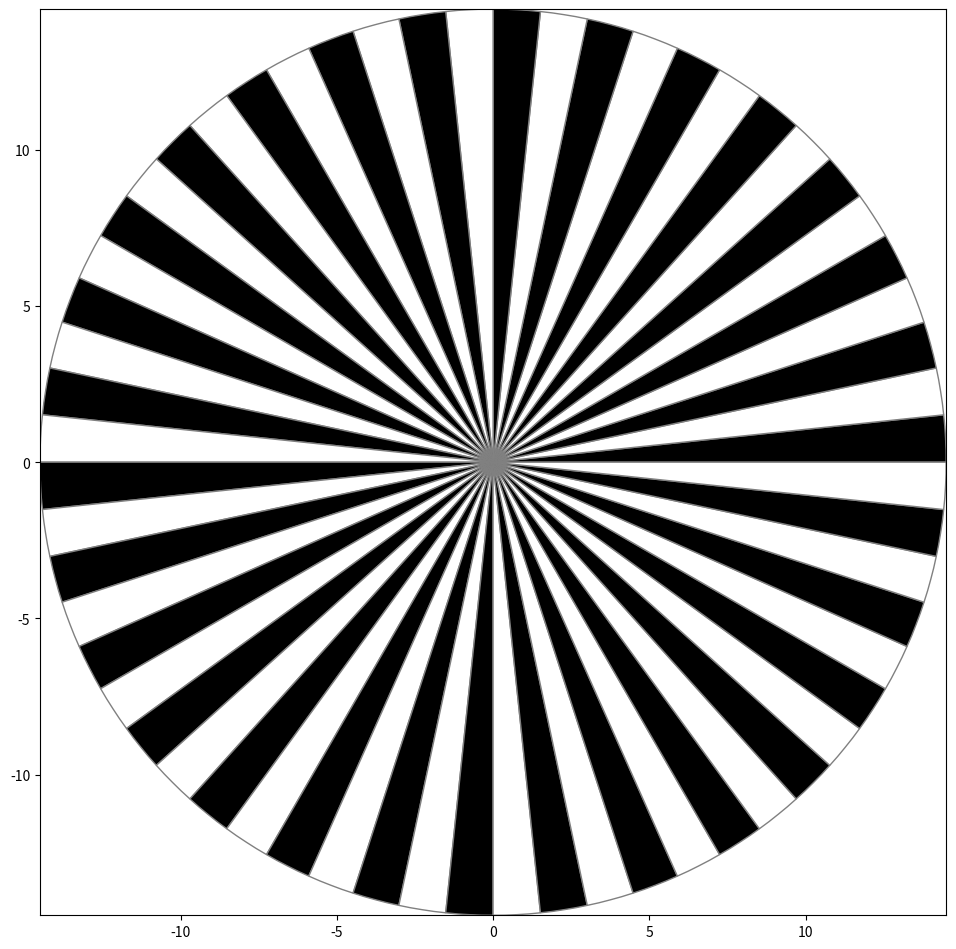

Source code (Python):
import matplotlib.pyplot as plt
from matplotlib.patches import Wedge

def draw_alternating_circle(n_segments=60, diameter_cm=29.0, margin_cm=0.0):
    dpi = 300
    fig_width_cm = 29.7
    fig_height_cm = 42.0
    fig_size_inches = (fig_width_cm / 2.54, fig_height_cm / 2.54)
    radius = diameter_cm / 2.0
    drawing_limit = radius  # 14 + 1 = 15cm in each direction

    fig, ax = plt.subplots(figsize=fig_size_inches, dpi=dpi)
    ax.set_aspect('equal')

    for i in range(n_segments):
        theta1 = (360 / n_segments) * i
        theta2 = theta1 + (360 / n_segments)
        color = 'black' if i % 2 == 0 else 'white'
        wedge = Wedge(center=(0, 0), r=radius,
                      theta1=theta1, theta2=theta2,
                      facecolor=color, edgecolor='gray')
        ax.add_patch(wedge)

    # Add 1 cm margin around the circle
    ax.set_xlim(-drawing_limit, drawing_limit)
    ax.set_ylim(-drawing_limit, drawing_limit)

    # Save to full A3 size without cropping
    fig.savefig("design.png", dpi=dpi, bbox_inches=None, pad_inches=0)
    plt.close(fig)

draw_alternating_circle()
